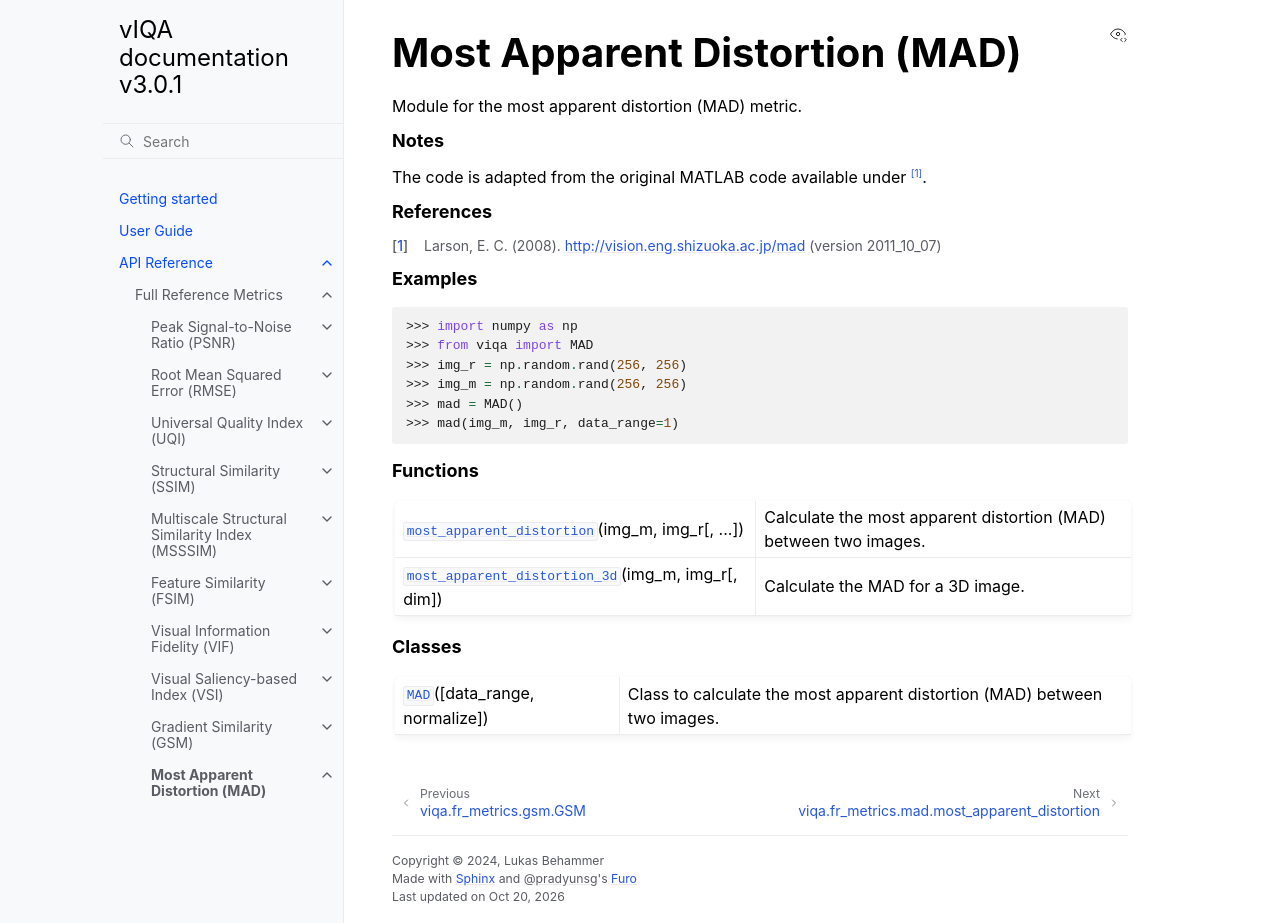

repository: 3dct/vIQA · page: fr_metrics/mad.html · generator: sphinx

Most Apparent Distortion (MAD)
==============================

.. automodule:: viqa.fr_metrics.mad
    :exclude-members: MAD, most_apparent_distortion, most_apparent_distortion_3d


.. rubric:: Functions

.. currentmodule:: viqa.fr_metrics.mad

.. autosummary::
    :toctree: generated/

      most_apparent_distortion
      most_apparent_distortion_3d


.. rubric:: Classes

.. currentmodule:: viqa.fr_metrics.mad

.. autosummary::
    :toctree: generated/
    :template: class.rst

    MAD
